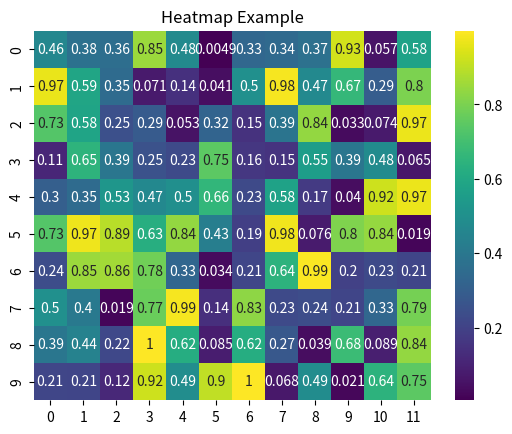

The matplotlib source for this figure:

import numpy as np
import seaborn as sns
import matplotlib.pyplot as plt

# Generating a random dataset
data = np.random.rand(10, 12)  # Create a 10x12 array of random numbers

# Creating the heatmap
sns.heatmap(data, cmap='viridis', annot=True)

# Displaying the heatmap
plt.title('Heatmap Example')
plt.show()
